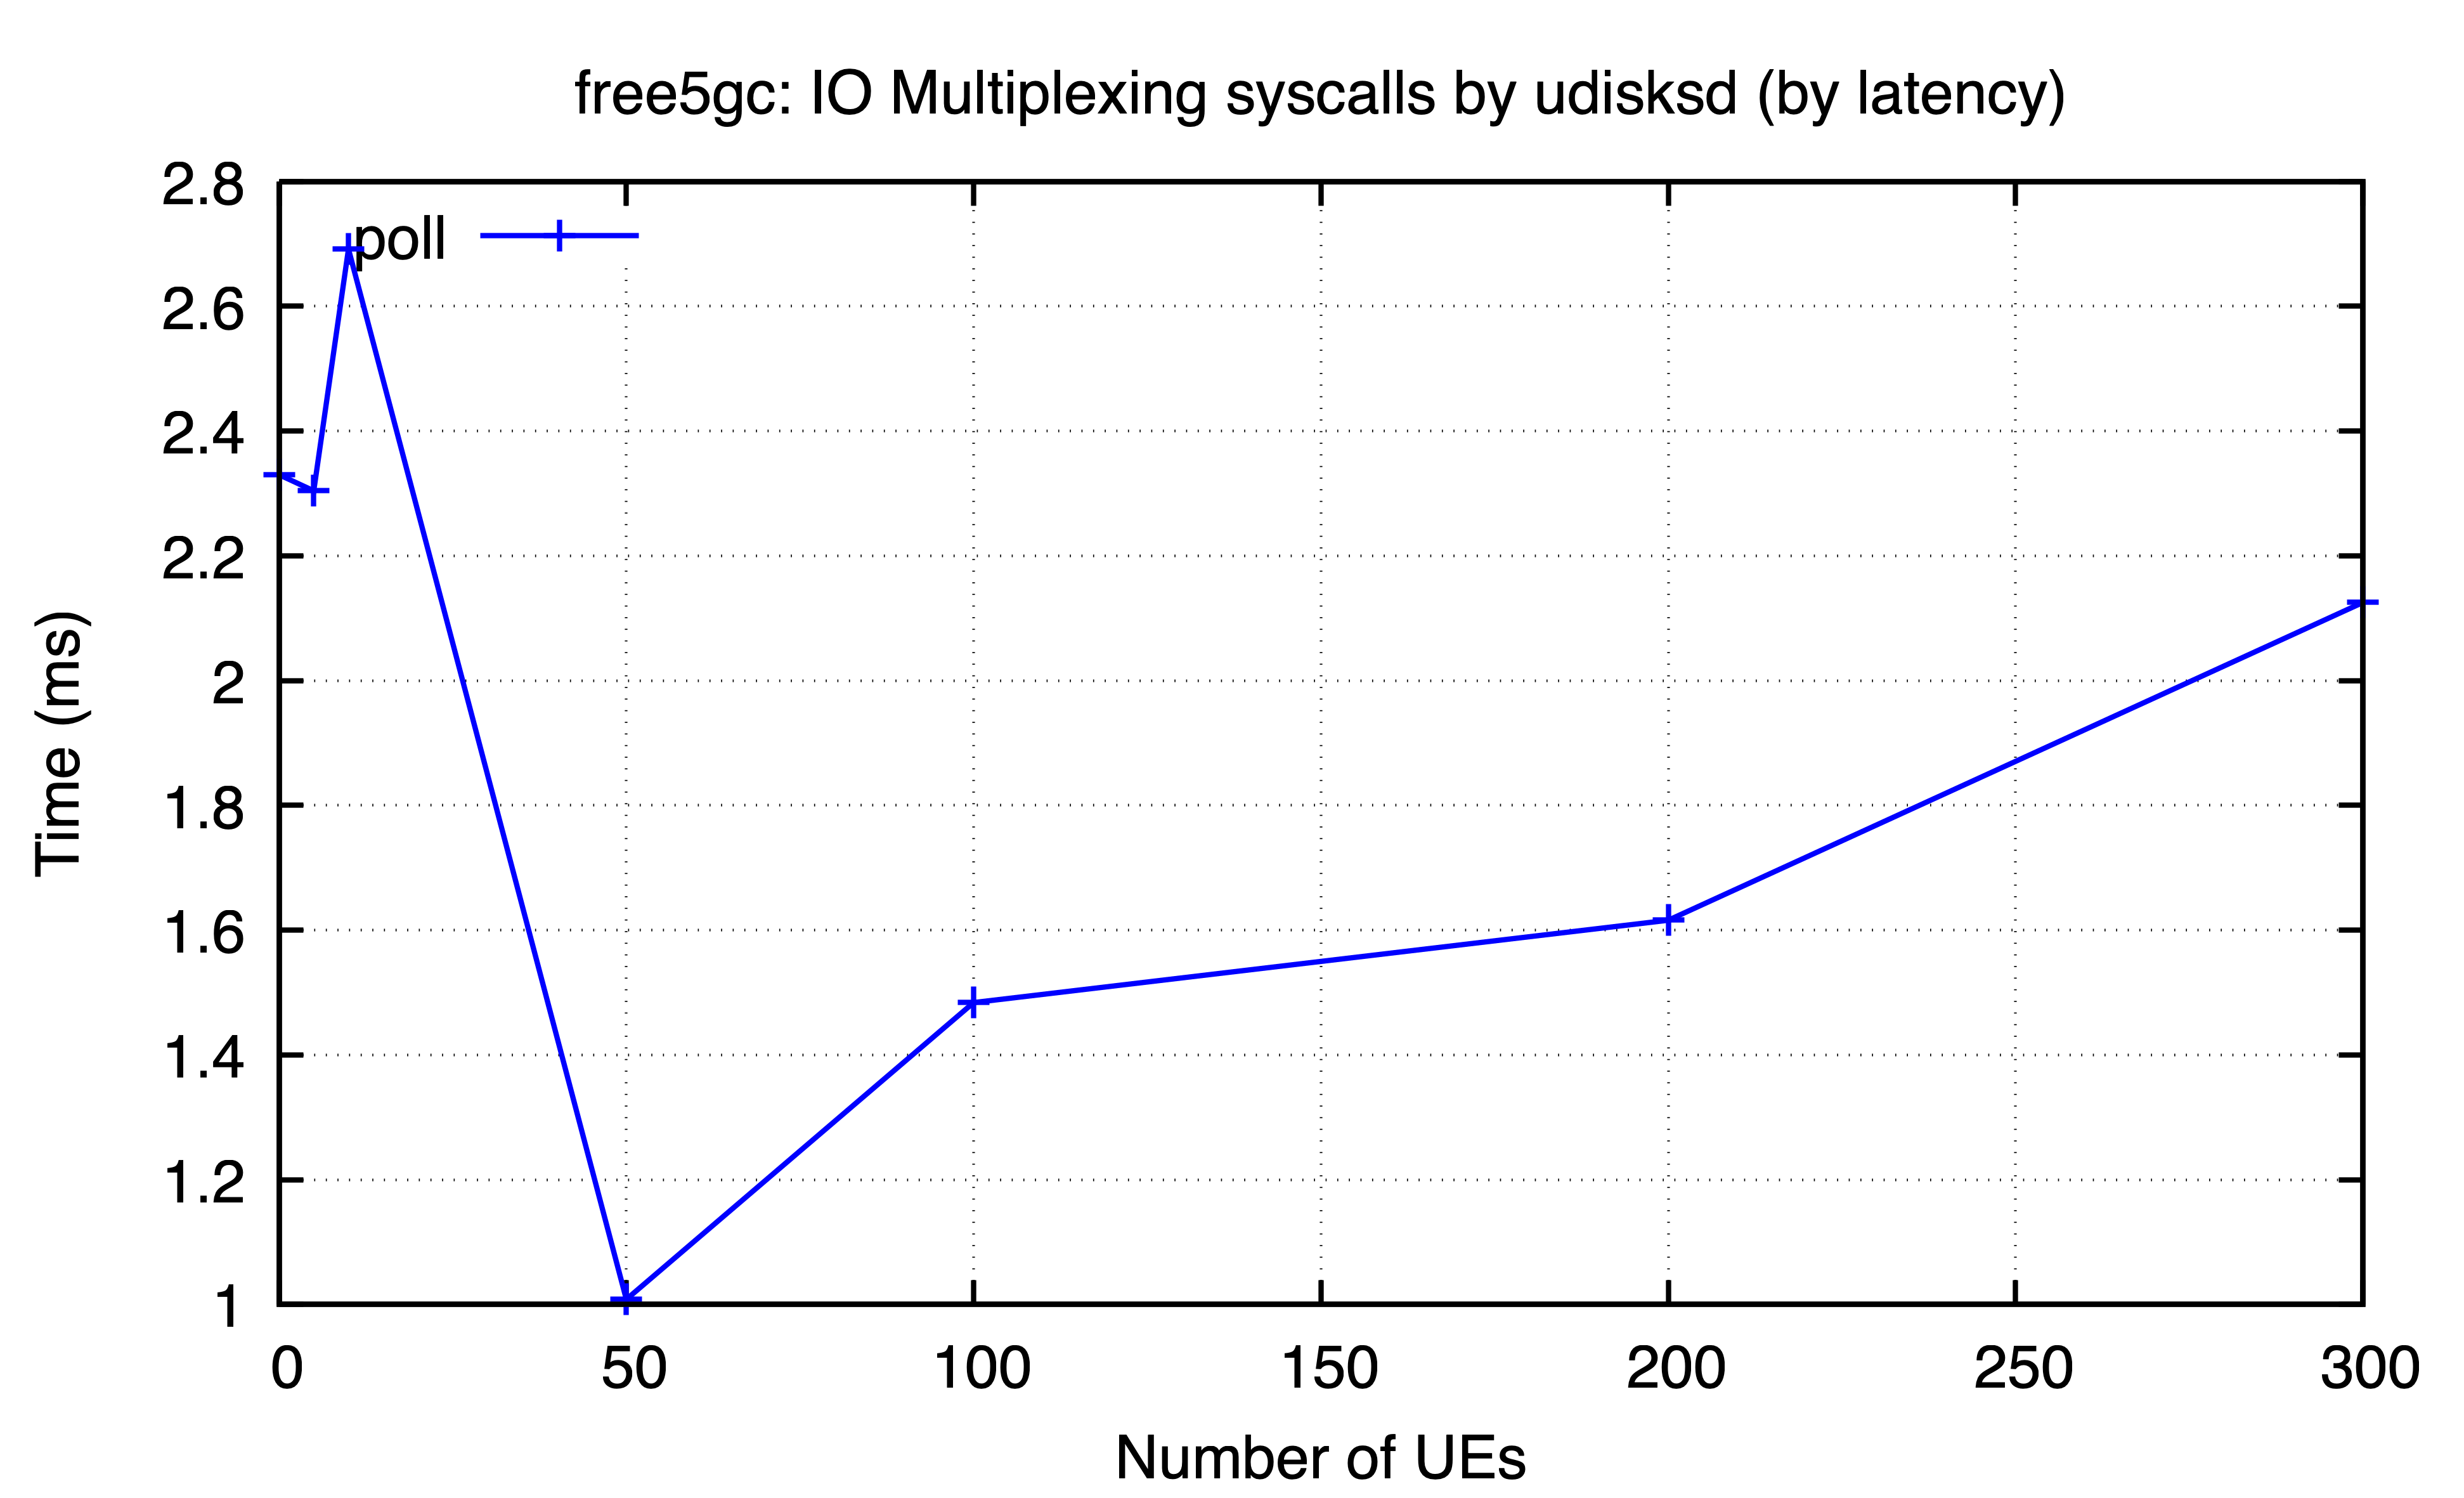

Data behind this chart, as committed beside it:
ues, poll
0, 2.33
5, 2.304
10, 2.692
50, 1.008
100, 1.484
200, 1.616
300, 2.125
